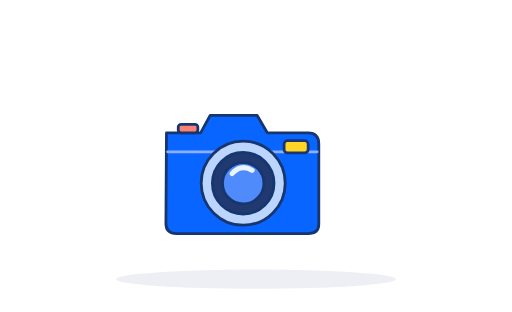
t = 0.00 s
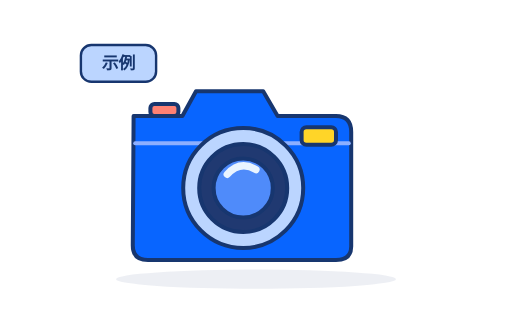
t = 0.98 s
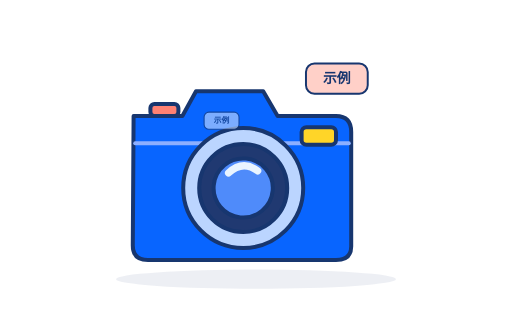
t = 1.96 s
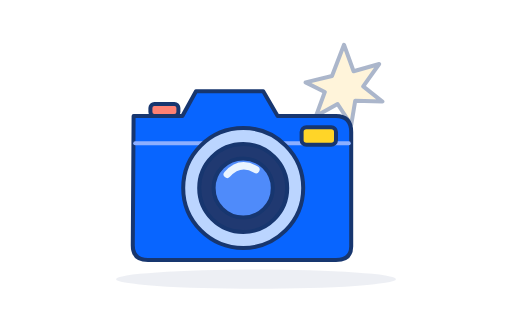
t = 2.94 s
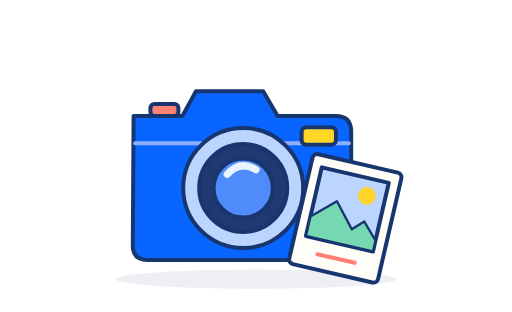
t = 3.92 s
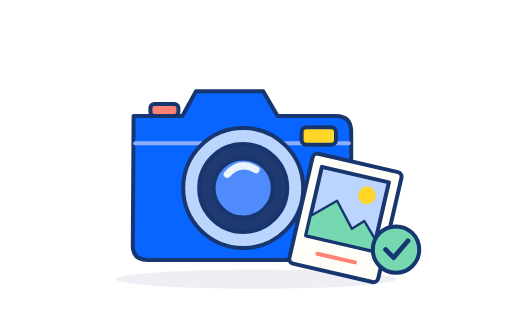
t = 4.90 s

The animated SVG that drew these frames (rendered in a browser with its animation timeline set to each time). Animation: 12 SMIL elements (animate=5,animateMotion=2,animateTransform=5); one cycle of 4.90 s.

<svg xmlns="http://www.w3.org/2000/svg" viewBox="0 0 640 390" role="img" aria-labelledby="publicity-title publicity-desc">
<title id="publicity-title">宣传部签到完成</title><desc id="publicity-desc">相机入场，镜头对焦，闪光灯亮起，照片滑出，完成徽章亮起。</desc>
<g stroke="#17366F" stroke-width="5" stroke-linejoin="round" stroke-linecap="round" font-family="Microsoft YaHei, PingFang SC, sans-serif">
<ellipse cx="320" cy="349" rx="175" ry="12" fill="#203971" opacity=".08" stroke="none"/>

<g transform="translate(304 215)"><g>
<animateTransform attributeName="transform" type="scale" values=".7;1.06;1" dur=".8s" fill="freeze"/>
<path d="M-137 -70 H-76 L-59 -101 H25 L43 -70 H116 Q135 -70 135 -50 V93 Q135 110 116 110 H-119 Q-138 110 -138 92Z" fill="#0865FF"/>
<path d="M-135 -36 H132" fill="none" stroke="#8DAFFF"/>
<rect x="73" y="-56" width="43" height="22" rx="6" fill="#FFD528"/>
<rect x="-116" y="-85" width="35" height="15" rx="5" fill="#FF8173"/>
<circle cy="20" r="75" fill="#BBD5FF"/><circle cy="20" r="55" fill="#203971"/>
<g transform="translate(0 20)"><g><animateTransform attributeName="transform" type="rotate" values="-35;8;0" begin="1.3s" dur="1s" fill="freeze"/>
<circle r="37" fill="#4F8BFA"/><path d="M-20 -17 Q-4 -35 16 -23" fill="none" stroke="#E9F4FF" stroke-width="9"/>
</g></g>
</g></g>
<g transform="translate(430 103)" opacity="0"><animate attributeName="opacity" values="0;1;0" keyTimes="0;.25;1" begin="2.5s" dur=".6s" fill="freeze"/>
<path d="M0 -47 L12 -14 L44 -23 L24 5 L48 24 L14 23 L9 53 L-8 27 L-35 42 L-24 12 L-48 0 L-15 -8Z" fill="#FFE39A"/>
</g>
<g transform="translate(433 267) rotate(13)"><g opacity="0">
<animate attributeName="opacity" from="0" to="1" begin="3.15s" dur=".3s" fill="freeze"/>
<animateTransform attributeName="transform" type="translate" values="0 -75;0 8;0 0" begin="3.15s" dur=".8s" fill="freeze"/>
<rect x="-57" y="-65" width="114" height="141" rx="6" fill="#FFFDF7"/>
<path d="M-43 -50 H43 V38 H-43Z" fill="#BBD5FF"/>
<circle cx="20" cy="-28" r="11" fill="#FFD528" stroke="none"/>
<path d="M-43 38 V13 L-15 -13 L11 17 L24 4 L43 24 V38Z" fill="#75D8B0" stroke-width="3"/>
<path d="M-24 57 H24" fill="none" stroke="#FF8173"/>
</g></g>
<g opacity="0"><animate attributeName="opacity" values="0;1;1;0" keyTimes="0;.15;.6;1" begin="0.7s" dur="1.7s" fill="freeze"/><animateMotion path="M110 100 Q190 25 320 205" begin="0.7s" dur="1.7s" fill="freeze"/><g><animateTransform attributeName="transform" type="scale" values="1;1;.15" keyTimes="0;.3;1" begin="0.7s" dur="1.7s" fill="freeze"/><rect x="-47" y="-23" width="94" height="46" rx="13" fill="#BBD5FF" stroke-width="3"/><text y="7" text-anchor="middle" font-size="21" font-weight="700" fill="#17366F" stroke="none">示例</text></g></g>
<g opacity="0"><animate attributeName="opacity" values="0;1;1;0" keyTimes="0;.15;.6;1" begin="1.2s" dur="1.7s" fill="freeze"/><animateMotion path="M530 100 Q450 25 320 205" begin="1.2s" dur="1.7s" fill="freeze"/><g><animateTransform attributeName="transform" type="scale" values="1;1;.15" keyTimes="0;.3;1" begin="1.2s" dur="1.7s" fill="freeze"/><rect x="-47" y="-23" width="94" height="46" rx="13" fill="#FFD0C8" stroke-width="3"/><text y="7" text-anchor="middle" font-size="21" font-weight="700" fill="#17366F" stroke="none">示例</text></g></g>
<g transform="translate(495 312)" opacity="0"><animate attributeName="opacity" from="0" to="1" begin="4.5s" dur=".4s" fill="freeze"/><circle r="29" fill="#75D8B0"/><path d="M-13 0 L-3 10 L15 -11" fill="none" stroke-width="6"/></g>
</g></svg>
